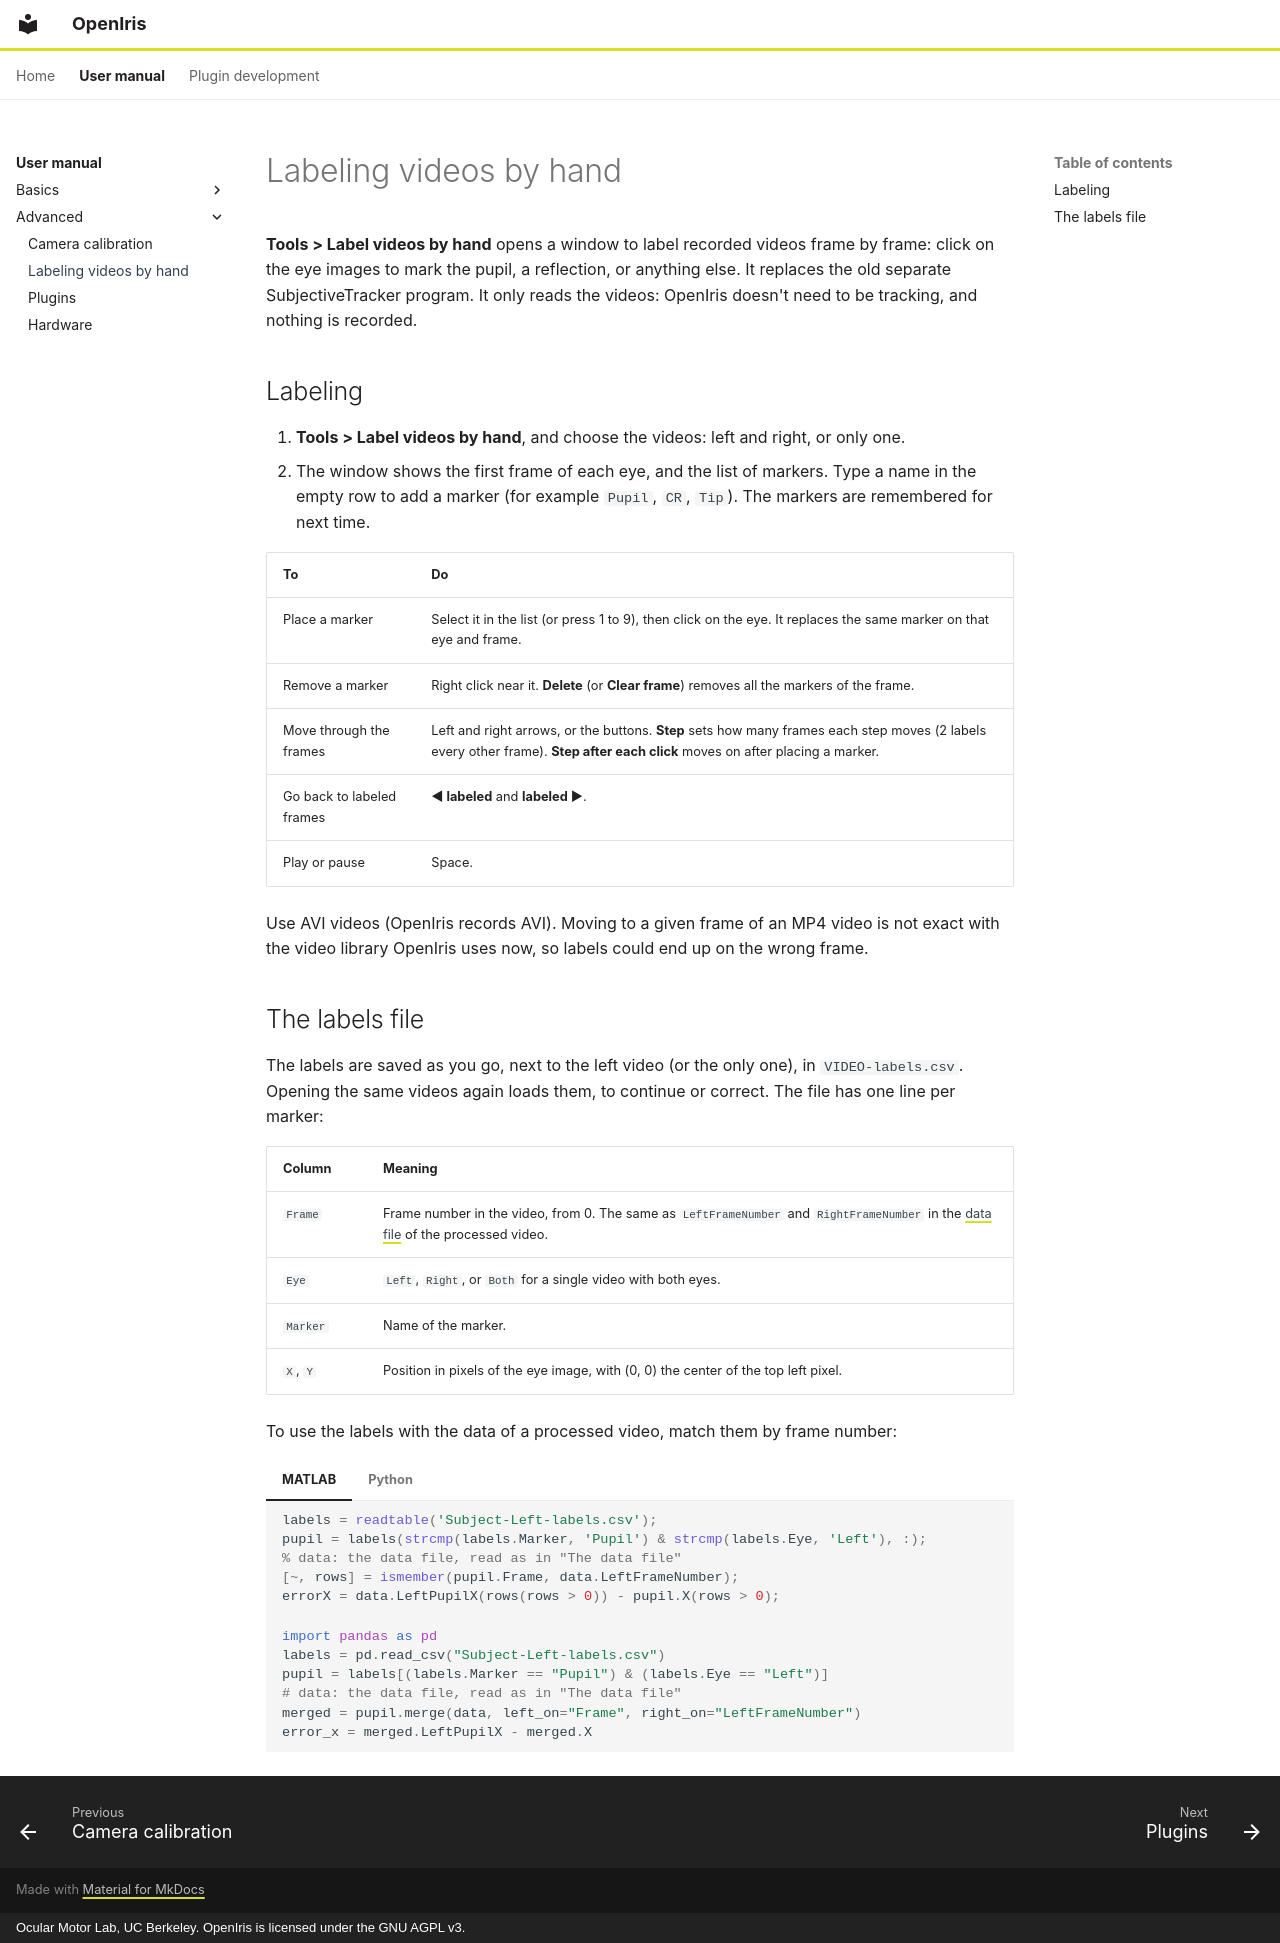

repository: ocular-motor-lab/OpenIris · page: user-manual/manual-labeling/index.html · generator: mkdocs · copyright: Ocular Motor Lab, UC Berkeley. OpenIris is licensed under the GNU AGPL v3.

# Labeling videos by hand

**Tools > Label videos by hand** opens a window to label recorded videos frame by frame: click on
the eye images to mark the pupil, a reflection, or anything else. It replaces the old separate
SubjectiveTracker program. It only reads the videos: OpenIris doesn't need to be tracking, and
nothing is recorded.

## Labeling

1. **Tools > Label videos by hand**, and choose the videos: left and right, or only one.
2. The window shows the first frame of each eye, and the list of markers. Type a name in the empty
   row to add a marker (for example `Pupil`, `CR`, `Tip`). The markers are remembered for next time.

| To | Do |
| --- | --- |
| Place a marker | Select it in the list (or press 1 to 9), then click on the eye. It replaces the same marker on that eye and frame. |
| Remove a marker | Right click near it. **Delete** (or **Clear frame**) removes all the markers of the frame. |
| Move through the frames | Left and right arrows, or the buttons. **Step** sets how many frames each step moves (2 labels every other frame). **Step after each click** moves on after placing a marker. |
| Go back to labeled frames | **◀ labeled** and **labeled ▶**. |
| Play or pause | Space. |

Use AVI videos (OpenIris records AVI). Moving to a given frame of an MP4 video is not exact with the
video library OpenIris uses now, so labels could end up on the wrong frame.

## The labels file

The labels are saved as you go, next to the left video (or the only one), in `VIDEO-labels.csv`.
Opening the same videos again loads them, to continue or correct. The file has one line per marker:

| Column | Meaning |
| --- | --- |
| `Frame` | Frame number in the video, from 0. The same as `LeftFrameNumber` and `RightFrameNumber` in the [data file](data-file.md) of the processed video. |
| `Eye` | `Left`, `Right`, or `Both` for a single video with both eyes. |
| `Marker` | Name of the marker. |
| `X`, `Y` | Position in pixels of the eye image, with (0, 0) the center of the top left pixel. |

To use the labels with the data of a processed video, match them by frame number:

=== "MATLAB"

    ```matlab
    labels = readtable('Subject-Left-labels.csv');
    pupil = labels(strcmp(labels.Marker, 'Pupil') & strcmp(labels.Eye, 'Left'), :);
    % data: the data file, read as in "The data file"
    [~, rows] = ismember(pupil.Frame, data.LeftFrameNumber);
    errorX = data.LeftPupilX(rows(rows > 0)) - pupil.X(rows > 0);
    ```

=== "Python"

    ```python
    import pandas as pd
    labels = pd.read_csv("Subject-Left-labels.csv")
    pupil = labels[(labels.Marker == "Pupil") & (labels.Eye == "Left")]
    # data: the data file, read as in "The data file"
    merged = pupil.merge(data, left_on="Frame", right_on="LeftFrameNumber")
    error_x = merged.LeftPupilX - merged.X
    ```
